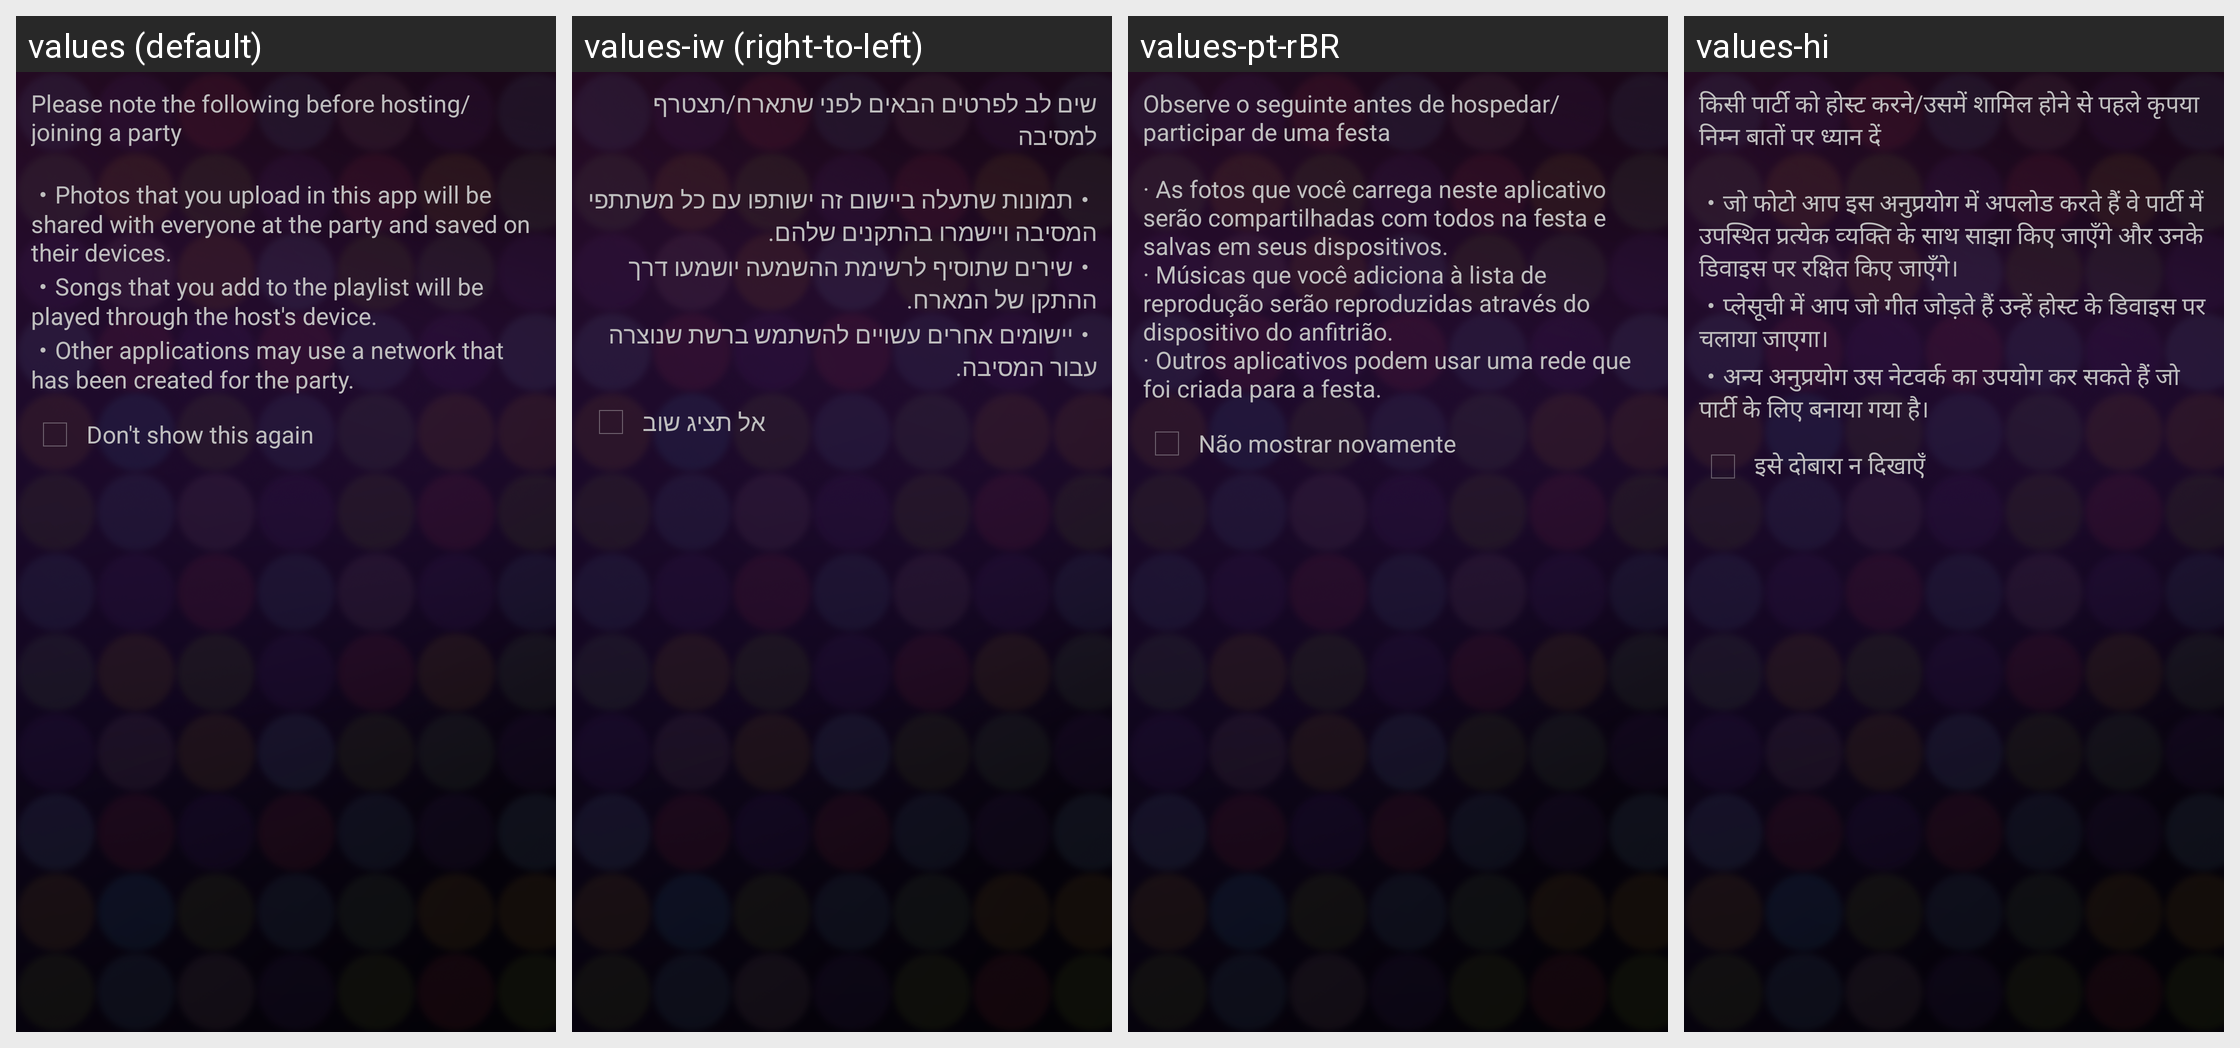

Here is an Android app screen in its default locale and in the app's own translations. Write out the translated-string differences for the strings that appear on this screen.
Android screen res/layout/security_alert.xml rendered under 4 locales, left to right: values (default), values-iw (right-to-left), values-pt-rBR, values-hi. Device: Nexus 5 (rendered at 1080×1920; each locale shown at half size, 540×960, under a caption strip naming it); theme AppTheme.
Other locales in the repository, not shown: values-ar, values-az, values-be, values-bg, values-bn, values-bs, values-ca, values-cs, values-da, values-de, values-el, values-en, values-en-rCA, values-en-rUS, values-es, values-es-rES, values-et, values-eu, values-fa, values-fi, values-fr, values-fr-rCA, values-gl, values-hr, values-hu, values-hy, values-in, values-is, values-it, values-ja, values-jv, values-ka, values-kk, values-kn, values-kn-rIN, values-ko, values-lt, values-lv, values-mk, values-ml, values-ml-rIN, values-mr, values-mr-rIN, values-ms, values-nb, values-nl, values-pl, values-pt-rPT, values-ro, values-ru, values-sk, values-sl, values-sq, values-sr, values-su, values-sv, values-ta, values-ta-rIN, values-te, values-te-rIN, values-th, values-tl, values-tr, values-tt, values-uk, values-vi, values-zh-rCN, values-zh-rHK, values-zh-rTW.
Strings drawn on this screen, with the default value and each locale's value (text and hints the layout hard-codes, and strings that could not be matched under every locale, appear in the picture but are not listed):

party_share_strings_precautions_txt
  values: Please note the following before hosting/joining a party
      
      ・Photos that you upload in this app will be shared with everyone at the party and saved on their devices.
      ・Songs that you add to the playlist will be played through the host's device.
      ・Other applications may use a network that has been created for the party.
  values-iw: שים לב לפרטים הבאים לפני שתארח/תצטרף למסיבה
      
      ・תמונות שתעלה ביישום זה ישותפו עם כל משתתפי המסיבה ויישמרו בהתקנים שלהם.
      ・שירים שתוסיף לרשימת ההשמעה יושמעו דרך ההתקן של המארח.
      ・יישומים אחרים עשויים להשתמש ברשת שנוצרה עבור המסיבה.
  values-pt-rBR: Observe o seguinte antes de hospedar/participar de uma festa
      
      · As fotos que você carrega neste aplicativo serão compartilhadas com todos na festa e salvas em seus dispositivos.
      · Músicas que você adiciona à lista de reprodução serão reproduzidas através do dispositivo do anfitrião.
      · Outros aplicativos podem usar uma rede que foi criada para a festa.
  values-hi: किसी पार्टी को होस्‍ट करने/उसमें शामिल होने से पहले कृपया निम्‍न बातों पर ध्‍यान दें
      
      ・जो फोटो आप इस अनुप्रयोग में अपलोड करते हैं वे पार्टी में उपस्‍थित प्रत्‍येक व्‍यक्‍ति के साथ साझा किए जाएँगे और उनके डिवाइस पर रक्षित किए जाएँगे।
      ・प्‍लेसूची में आप जो गीत जोड़ते हैं उन्‍हें होस्‍ट के डिवाइस पर चलाया जाएगा।
      ・अन्‍य अनुप्रयोग उस नेटवर्क का उपयोग कर सकते हैं जो पार्टी के लिए बनाया गया है।

party_share_strings_do_not_show_again_txt
  values: Don't show this again
  values-iw: אל תציג שוב
  values-pt-rBR: Não mostrar novamente
  values-hi: इसे दोबारा न दिखाएँ
